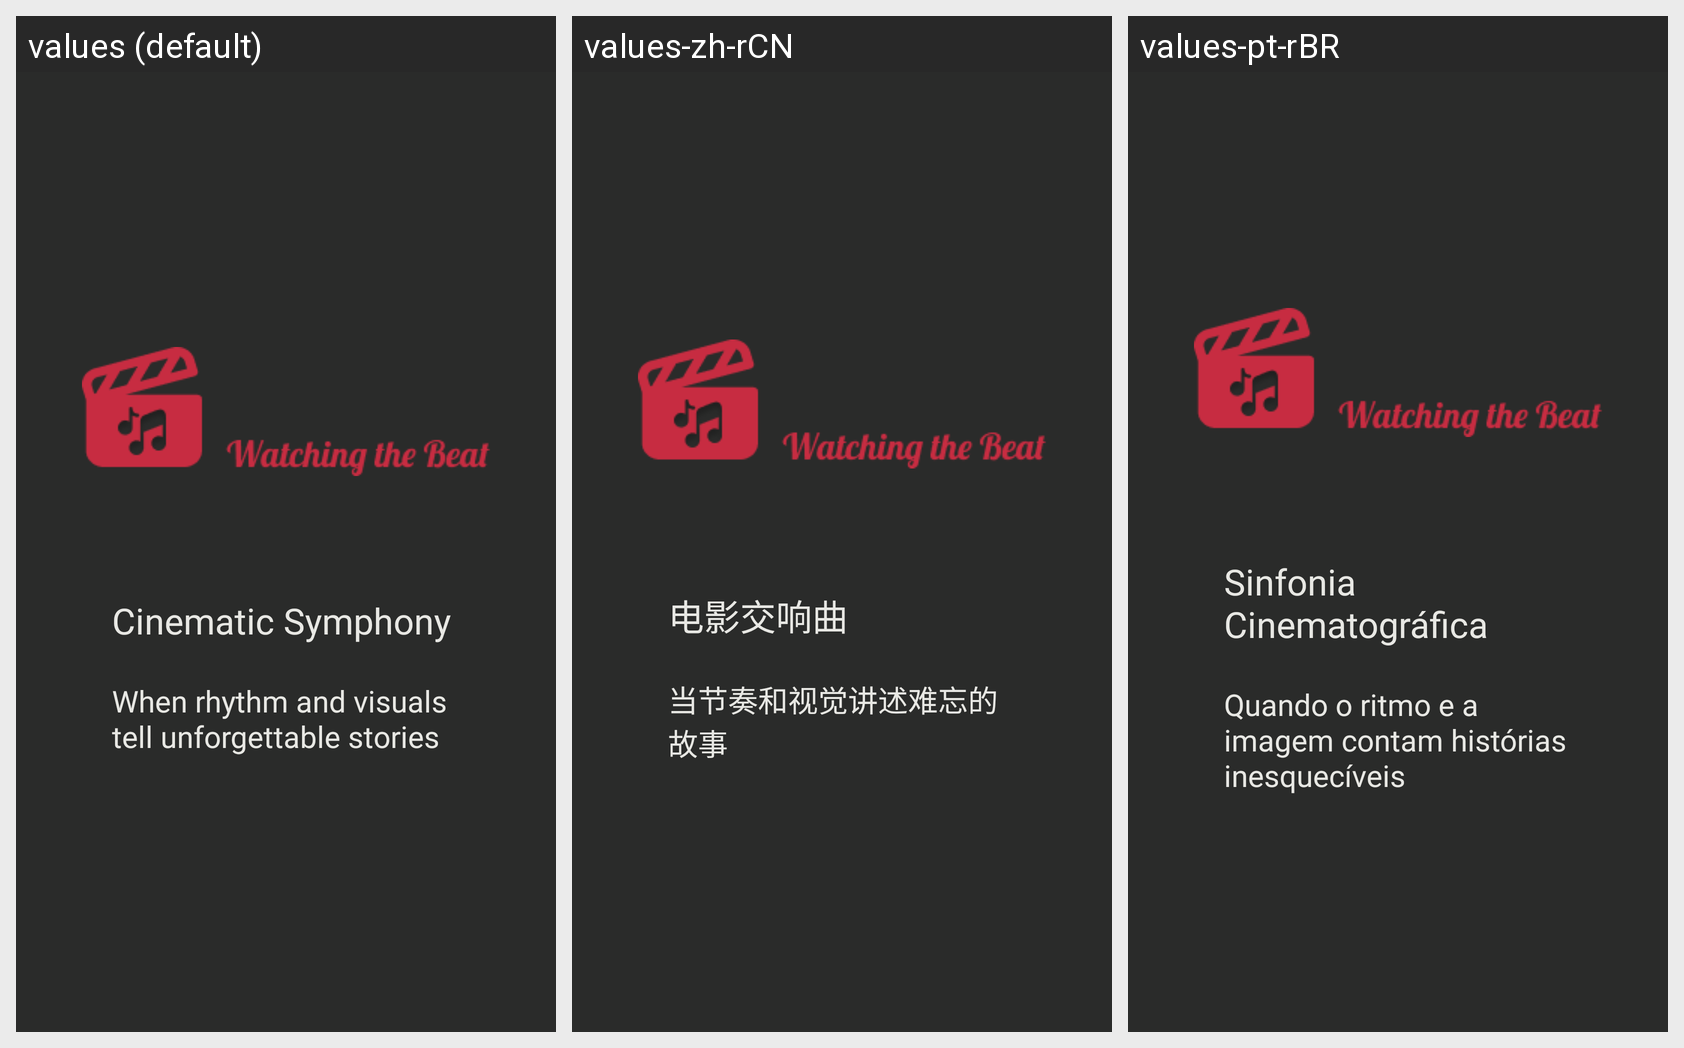

For this localized Android screen grid, give each drawn string resource with its value in every locale shown.
Android screen res/layout/activity_splash.xml rendered under 3 locales, left to right: values (default), values-zh-rCN, values-pt-rBR. Device: Nexus 5 (rendered at 1080×1920; each locale shown at half size, 540×960, under a caption strip naming it); theme Theme.WTB.Dark.
Strings drawn on this screen, with the default value and each locale's value (text and hints the layout hard-codes, and strings that could not be matched under every locale, appear in the picture but are not listed):

splash_title
  values: Cinematic Symphony
  values-zh-rCN: 电影交响曲
  values-pt-rBR: Sinfonia Cinematográfica

splash_subtitle
  values: When rhythm and visuals tell unforgettable stories
  values-zh-rCN: 当节奏和视觉讲述难忘的故事
  values-pt-rBR: Quando o ritmo e a imagem contam histórias inesquecíveis
